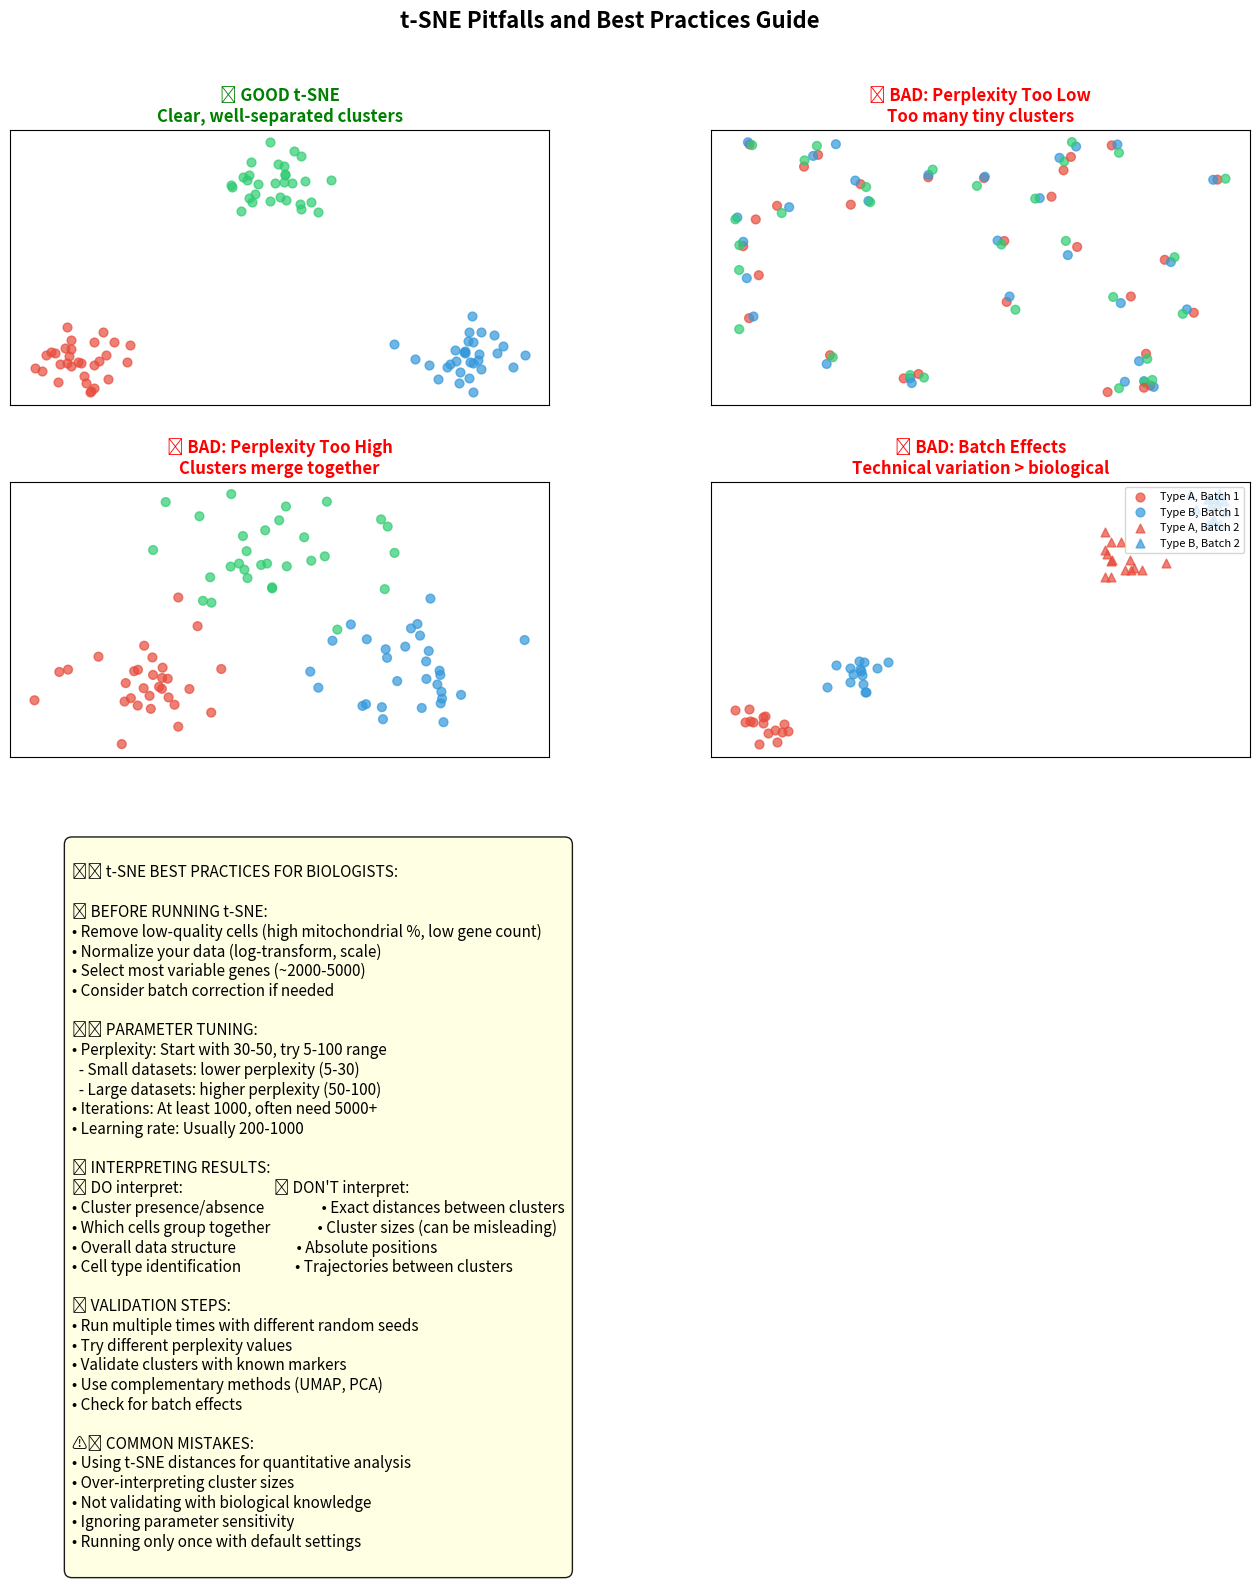

This chart was generated by the following Python code:
import matplotlib.pyplot as plt
import numpy as np
import matplotlib.patches as mpatches

# Figure 7: Common Pitfalls and Best Practices
fig = plt.figure(figsize=(16, 12))

# Create a 2x3 grid for different examples
gs = fig.add_gridspec(3, 2, height_ratios=[1, 1, 0.8], hspace=0.3, wspace=0.3)

# Example 1: Good t-SNE (top left)
ax1 = fig.add_subplot(gs[0, 0])
np.random.seed(42)

# Well-separated clusters
cluster1 = np.random.normal([2, 2], 0.3, (30, 2))
cluster2 = np.random.normal([6, 2], 0.3, (30, 2))  
cluster3 = np.random.normal([4, 5], 0.3, (30, 2))

ax1.scatter(cluster1[:, 0], cluster1[:, 1], c='#e74c3c', alpha=0.7, s=40)
ax1.scatter(cluster2[:, 0], cluster2[:, 1], c='#3498db', alpha=0.7, s=40)
ax1.scatter(cluster3[:, 0], cluster3[:, 1], c='#2ecc71', alpha=0.7, s=40)

ax1.set_title('✅ GOOD t-SNE\nClear, well-separated clusters', 
             fontsize=12, color='green', weight='bold')
ax1.set_xticks([])
ax1.set_yticks([])

# Example 2: Bad perplexity - too low (top right)
ax2 = fig.add_subplot(gs[0, 1])

# Simulate too-low perplexity (over-clustering)
n_points = 90
x = np.random.rand(n_points) * 8
y = np.random.rand(n_points) * 6
colors = ['#e74c3c', '#3498db', '#2ecc71'] * 30

# Create many small clusters
for i in range(0, len(x), 3):
    if i+2 < len(x):
        # Make small tight groups
        x[i:i+3] = np.random.normal(x[i], 0.1, 3)
        y[i:i+3] = np.random.normal(y[i], 0.1, 3)

ax2.scatter(x, y, c=colors, alpha=0.7, s=40)
ax2.set_title('❌ BAD: Perplexity Too Low\nToo many tiny clusters', 
             fontsize=12, color='red', weight='bold')
ax2.set_xticks([])
ax2.set_yticks([])

# Example 3: Bad perplexity - too high (middle left)
ax3 = fig.add_subplot(gs[1, 0])

# Simulate too-high perplexity (under-clustering)
all_points = np.vstack([cluster1, cluster2, cluster3])
# Add noise to simulate poor separation
noise = np.random.normal(0, 0.8, all_points.shape)
noisy_points = all_points + noise

colors_mixed = ['#e74c3c'] * 30 + ['#3498db'] * 30 + ['#2ecc71'] * 30
ax3.scatter(noisy_points[:, 0], noisy_points[:, 1], c=colors_mixed, alpha=0.7, s=40)
ax3.set_title('❌ BAD: Perplexity Too High\nClusters merge together', 
             fontsize=12, color='red', weight='bold')
ax3.set_xticks([])
ax3.set_yticks([])

# Example 4: Batch effects (middle right)
ax4 = fig.add_subplot(gs[1, 1])

# Simulate batch effects - same cell types in different "batches"
batch1_offset = [0, 0]
batch2_offset = [4, 3]

# Batch 1
b1_c1 = np.random.normal([1, 1], 0.2, (15, 2)) + batch1_offset
b1_c2 = np.random.normal([2, 2], 0.2, (15, 2)) + batch1_offset

# Batch 2 - same cell types but shifted
b2_c1 = np.random.normal([1, 1], 0.2, (15, 2)) + batch2_offset  
b2_c2 = np.random.normal([2, 2], 0.2, (15, 2)) + batch2_offset

ax4.scatter(b1_c1[:, 0], b1_c1[:, 1], c='#e74c3c', marker='o', alpha=0.7, s=40, label='Type A, Batch 1')
ax4.scatter(b1_c2[:, 0], b1_c2[:, 1], c='#3498db', marker='o', alpha=0.7, s=40, label='Type B, Batch 1')
ax4.scatter(b2_c1[:, 0], b2_c1[:, 1], c='#e74c3c', marker='^', alpha=0.7, s=40, label='Type A, Batch 2')
ax4.scatter(b2_c2[:, 0], b2_c2[:, 1], c='#3498db', marker='^', alpha=0.7, s=40, label='Type B, Batch 2')

ax4.set_title('❌ BAD: Batch Effects\nTechnical variation > biological', 
             fontsize=12, color='red', weight='bold')
ax4.legend(fontsize=8, loc='upper right')
ax4.set_xticks([])
ax4.set_yticks([])

# Bottom section: Best practices guide
ax5 = fig.add_subplot(gs[2, :])
ax5.axis('off')

best_practices = """
🛠️ t-SNE BEST PRACTICES FOR BIOLOGISTS:

🔧 BEFORE RUNNING t-SNE:
• Remove low-quality cells (high mitochondrial %, low gene count)
• Normalize your data (log-transform, scale)
• Select most variable genes (~2000-5000)
• Consider batch correction if needed

⚙️ PARAMETER TUNING:
• Perplexity: Start with 30-50, try 5-100 range
  - Small datasets: lower perplexity (5-30)
  - Large datasets: higher perplexity (50-100)
• Iterations: At least 1000, often need 5000+
• Learning rate: Usually 200-1000

🔍 INTERPRETING RESULTS:
✅ DO interpret:                           ❌ DON'T interpret:
• Cluster presence/absence                 • Exact distances between clusters
• Which cells group together              • Cluster sizes (can be misleading)
• Overall data structure                  • Absolute positions
• Cell type identification                • Trajectories between clusters

🧪 VALIDATION STEPS:
• Run multiple times with different random seeds
• Try different perplexity values
• Validate clusters with known markers
• Use complementary methods (UMAP, PCA)
• Check for batch effects

⚠️ COMMON MISTAKES:
• Using t-SNE distances for quantitative analysis
• Over-interpreting cluster sizes
• Not validating with biological knowledge  
• Ignoring parameter sensitivity
• Running only once with default settings
"""

ax5.text(0.05, 0.95, best_practices, transform=ax5.transAxes, 
         fontsize=11, va='top', ha='left',
         bbox=dict(boxstyle="round,pad=0.5", facecolor='lightyellow', alpha=0.9))

plt.suptitle('t-SNE Pitfalls and Best Practices Guide', fontsize=16, weight='bold', y=0.98)
plt.tight_layout()
plt.show()

# Save the figure
plt.savefig('tsne_step7_pitfalls_best_practices.png', dpi=300, bbox_inches='tight')
plt.savefig('tsne_step7_pitfalls_best_practices.pdf', bbox_inches='tight')